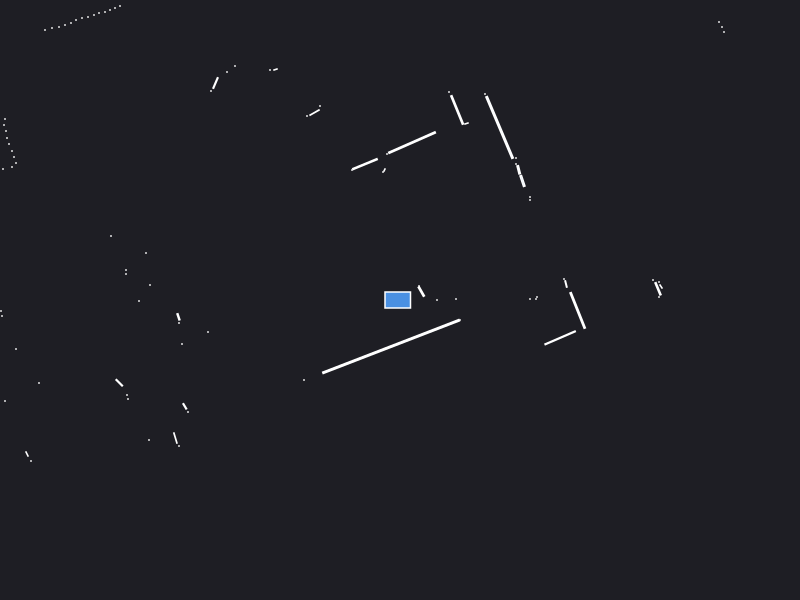

Source data for this figure (header and first rows):
0.000000	0.000000	0.049500
1.3	0.01	0.000441
1.37	0.03	0.000441
2.61	0.135	0.002064
2.59	0.18	0.000441
1.36	0.01	0.000441
2.58	0.1121	0.01152
2.53	0.2	0.000441
2.59	0.03	0.000441
0.56	0.01	0.000441
0.37	0.000000	0.000441
1.66	0.16	0.003294
1.64	0.21	0.000441
0.2134	0.08408	0.009456
0.19	0.14	0.000441
1.3	1	0.000441
1.3	1.03	0.000441
3.24	2.68	0.000441
3.22	2.73	0.000441
3.19	2.78	0.000441
1.225	1.19	0.009100
1.187	1.302	0.005603
1.16	1.36	0.000441
1.16	1.42	0.000441
0.996	1.725	0.1882
0.85	2.06	0.000441
0.665	1.765	0.001557
0.5712	1.9	0.0448
0.49	2.08	0.000441
0.1204	1.574	0.1148
-0.13	1.46	0.000441
-0.155	1.3	0.001250
-0.17	1.28	0.000441
-0.3497	1.359	0.03398
-0.48	1.3	0.000441
-0.8	1.94	0.000441
-0.8547	1.874	0.008100
-0.93	1.84	0.000441
-1.245	2.305	0.001557
-1.3	2.3	0.000441
-2.27	3.59	0.000441
-2.31	3.55	0.000441
-2.36	3.53	0.000441
-1.65	2.34	0.000441
-1.73	2.28	0.000441
-1.845	2.17	0.008762
-1.89	2.09	0.000441
-2.8	2.94	0.000441
-2.85	2.92	0.000441
-2.9	2.9	0.000441
-2.95	2.88	0.000441
-3.01	2.87	0.000441
-3.06	2.85	0.000441
-3.12	2.83	0.000441
-3.18	2.82	0.000441
-3.24	2.8	0.000441
-3.29	2.77	0.000441
-3.35	2.75	0.000441
-3.41	2.73	0.000441
-3.48	2.72	0.000441
-3.55	2.7	0.000441
... 55 more rows
